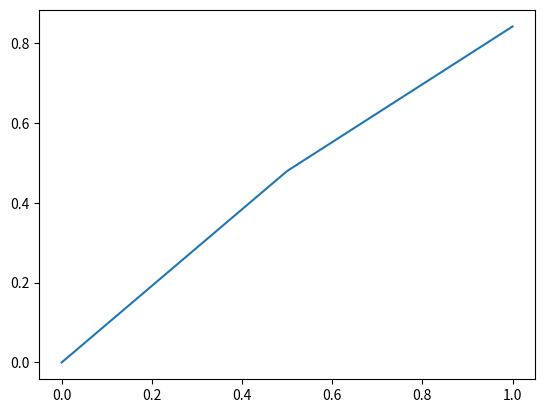

Source code (Python):
import numpy as np
import matplotlib.animation as animation
import matplotlib.pyplot as plt

h = 0.5
k = 0.05
x = np.arange(0, 1+h, h)
t = np.arange(0, 1+k, k)
randkrav = [0, 0]
initialkrav = np.sin(x)
n = len(x)
m = len(t)
u = np.zeros((n, m))
u[0, :] = randkrav[0]
u[-1, :] = randkrav[-1]
u[:, 0] = initialkrav
r = k / h**2

for j in range(m - 1):
    for i in range(1, n - 1):
        u[i, j+1] = u[i, j] + r * (u[i+1, j] - 2 * u[i, j] + u[i-1, j])
 
fig, ax = plt.subplots()
line, = ax.plot(x, u[:, 0])
ani = animation.FuncAnimation(fig, lambda f: line.set_ydata(u[:, f]), frames=m, interval=500)
plt.show()


